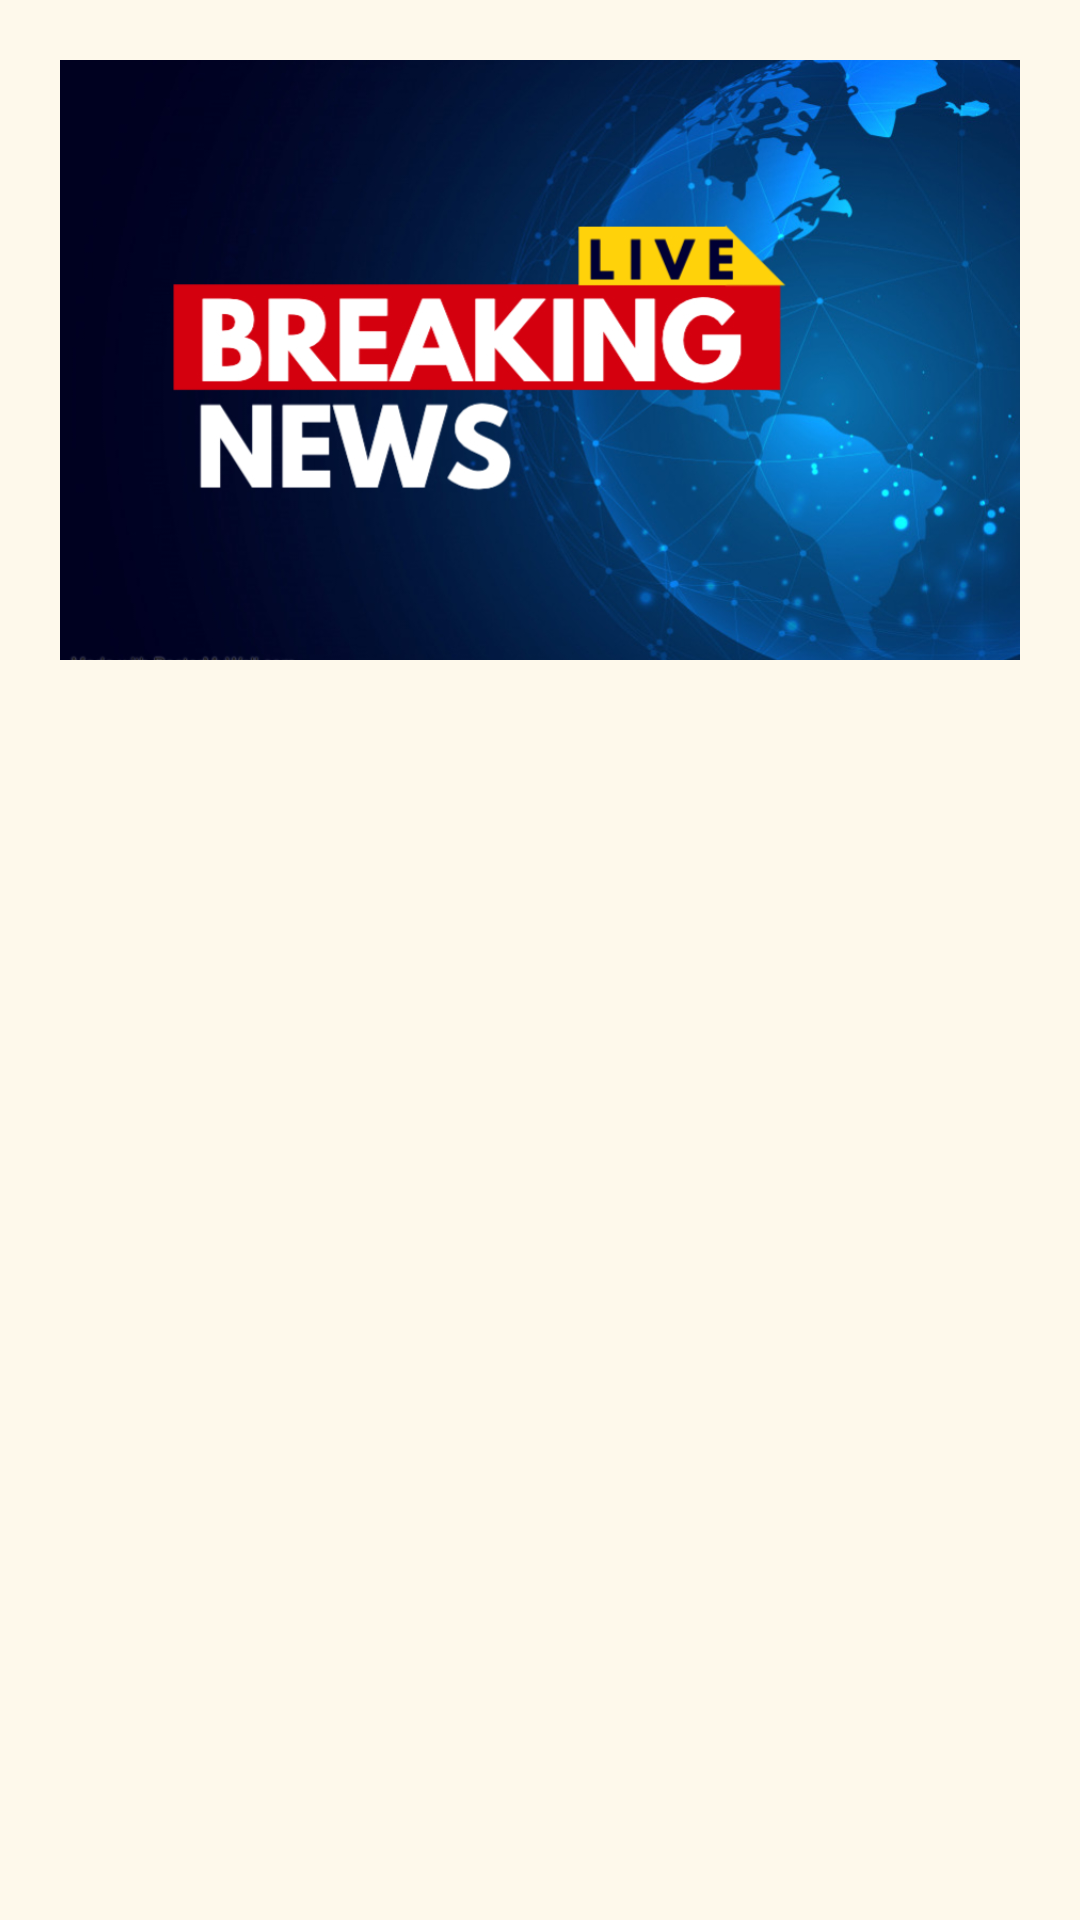

Here is an Android app screen rendered from its layout file. Give the layout XML and the strings, colors and styles it references.
<!-- AndroidManifest.xml: application theme Theme.BharatIndia -->
<!-- res/layout/newsitem.xml -->
<?xml version="1.0" encoding="utf-8"?>
<androidx.constraintlayout.widget.ConstraintLayout xmlns:android="http://schemas.android.com/apk/res/android"
    xmlns:app="http://schemas.android.com/apk/res-auto"
    xmlns:tools="http://schemas.android.com/tools"
    android:layout_width="match_parent"
    android:layout_height="wrap_content"
    android:padding="20dp"
    android:background="@color/bgcolor">

    <ImageView
        android:id="@+id/image"
        android:layout_width="0dp"
        android:layout_height="200dp"
        android:scaleType="centerCrop"
        app:layout_constraintLeft_toLeftOf="parent"
        app:layout_constraintRight_toRightOf="parent"
        app:layout_constraintTop_toTopOf="parent"
        app:srcCompat="@drawable/breaknews" />

    <TextView
        android:id="@+id/title"
        android:layout_width="0dp"
        android:layout_height="wrap_content"
        app:layout_constraintLeft_toLeftOf="parent"
        app:layout_constraintRight_toRightOf="parent"
        app:layout_constraintTop_toBottomOf="@id/image"
        android:maxLines="2"
        android:ellipsize="end"
        android:layout_marginTop="12dp"
        android:textSize="18sp"
        android:textColor="#212121"/>

    <TextView
        android:id="@+id/author"
        android:layout_width="0dp"
        android:layout_height="wrap_content"
        app:layout_constraintLeft_toLeftOf="parent"
        app:layout_constraintRight_toRightOf="parent"
        app:layout_constraintTop_toBottomOf="@id/title"
        android:layout_marginTop="6dp"/>
    <TextView
        android:id="@+id/published"
        android:layout_width="0dp"
        android:layout_height="wrap_content"
        app:layout_constraintLeft_toLeftOf="parent"
        app:layout_constraintRight_toRightOf="parent"
        app:layout_constraintTop_toBottomOf="@id/title"
        android:layout_marginTop="6dp"/>
</androidx.constraintlayout.widget.ConstraintLayout>
<!-- resources referenced by this layout -->
<resources>
  <color name="bgcolor">#FEF9EB</color>
  <!-- drawable breaknews: jpeg bitmap (drawable, 294246 bytes) -->
  <style name="Theme.BharatIndia" parent="Theme.AppCompat">
          
          <item name="colorPrimary">@color/share</item>
          <item name="colorPrimaryVariant">@color/share</item>
          <item name="colorOnPrimary">@color/white</item>
          
          <item name="colorSecondary">@color/share</item>
          <item name="colorSecondaryVariant">@color/share</item>
          <item name="colorOnSecondary">@color/black</item>
          
          <item name="android:statusBarColor" tools:targetApi="l">?attr/colorPrimaryVariant</item>
          
      </style>
  <color name="share">#25D366</color>
  <color name="white">#FFFFFFFF</color>
  <color name="black">#FF000000</color>
</resources>
